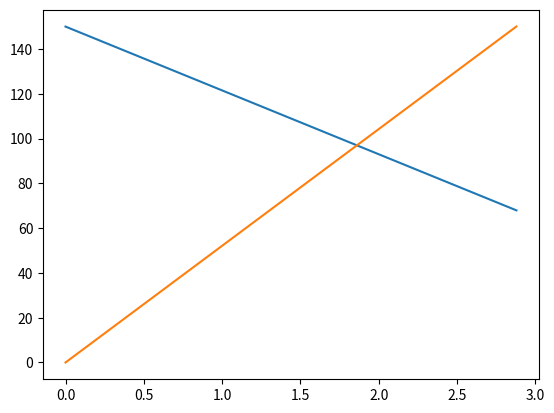
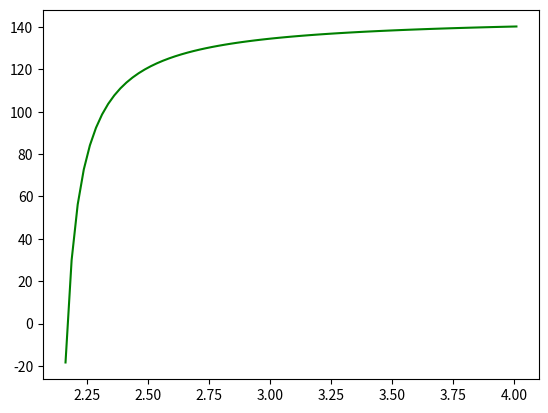
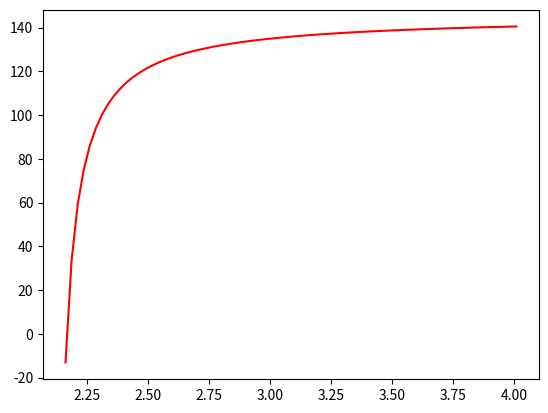
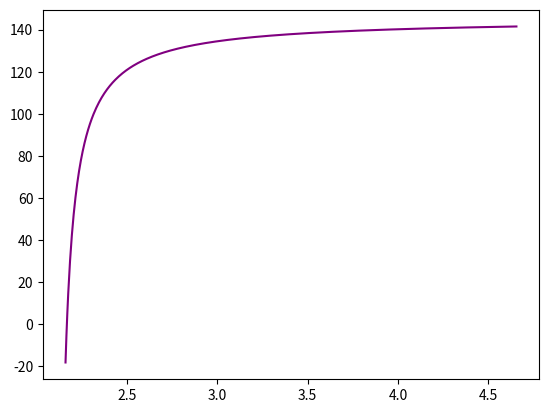
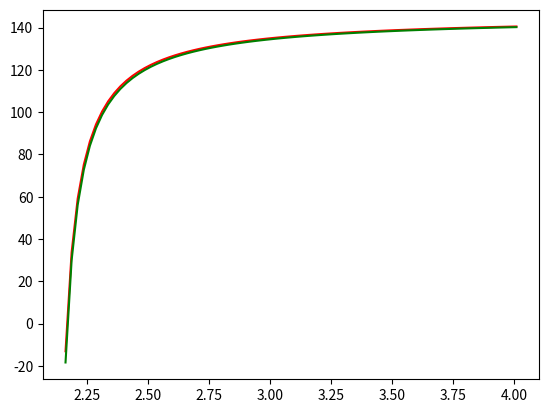
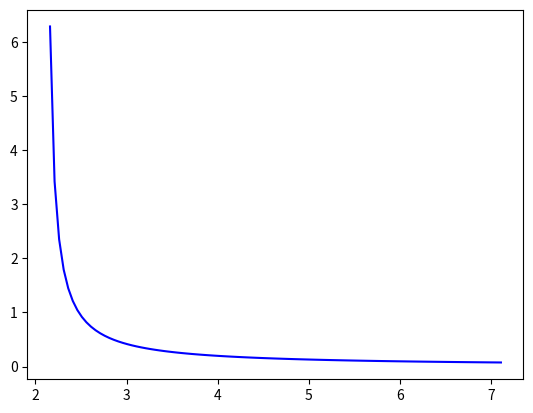

Generate these figures, in order, with matplotlib:
import numpy as np
import matplotlib.pyplot as plt
plt.close()

def vitesse_angulaire_r(t,T_2):
    return -12.39*T_2*t + 150

def vitesse_angulaire_NG(t,T_2):
    return (387*T_2 - 838)*t

##tracé d'une seule courbe a T_2 fixé

t = [0.12*i for i in range(25)]
w = [vitesse_angulaire_r(i,2.3) for i in t]
w_ng = [vitesse_angulaire_NG(i,2.3) for i in t]

plt.figure("0")
plt.plot(t,w)
plt.plot(t,w_ng)

##intersections de vitesses
def intersection(T_2):
    T = 150*(1/(T_2*399 - 838))
    return vitesse_angulaire_r(T,T_2)

def intersectionbis(T_2):
    T = 150*(1/(T_2*399 - 838))
    return vitesse_angulaire_NG(T,T_2)

def intersection_tau(T_2):
    T = 150*(1/(T_2*399 - 838))
    return T

lst_T_2 = [2.16 + i*0.025 for i in range(75)]

intersect_lst = [intersection(i) for i in lst_T_2]
intersect_lstbis = [intersectionbis(i) for i in lst_T_2]

lst_Tmin = [2.16 + i*0.005 for i in range(500)]
intersection_lst = [intersection(i) for i in lst_Tmin]

plt.figure("01")
plt.plot(lst_T_2,intersect_lst,color="green")
plt.savefig("trace_des_courbes1.png")

plt.figure("02")
plt.plot(lst_T_2,intersect_lstbis,color="red")
plt.savefig("trace_des_courbes2.png")

plt.figure("03")
plt.plot(lst_Tmin,intersection_lst,color="purple")
plt.savefig("trace_des_courbes3.png")

plt.figure("4")
plt.plot(lst_T_2,intersect_lstbis,color="red")
plt.plot(lst_T_2,intersect_lst,color="green")
plt.savefig("trace_des_courbes4.png")

plt.figure("5")
lst_Tmin2 = [2.16 + i*0.05 for i in range(100)]
intersect_tau = [intersection_tau(i) for i in lst_Tmin2]
plt.plot(lst_Tmin2,intersect_tau,color="blue")
plt.savefig("trace_des_courbes5.png")
